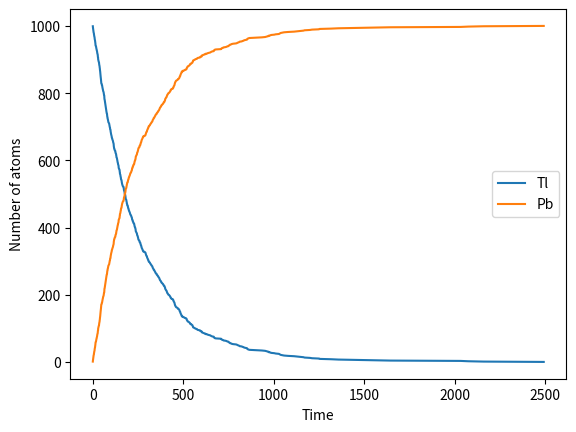

This chart was generated by the following Python code:
import numpy as np
import matplotlib.pyplot as plt

N = 1000
tau = 3.053*60
mu = np.log(2)/tau

z = np.random.rand(N)

t = -1/mu*np.log(1-z)
t = np.sort(t)
decayed = np.arange(1,N+1)
survived = N - decayed

plt.plot(t, survived, label = 'Tl')
plt.plot(t, decayed, label = 'Pb')
#plt.plot(t,Pb, label = 'Pb')
plt.xlabel ("Time")
plt.ylabel("Number of atoms")
plt.legend()
plt.show()